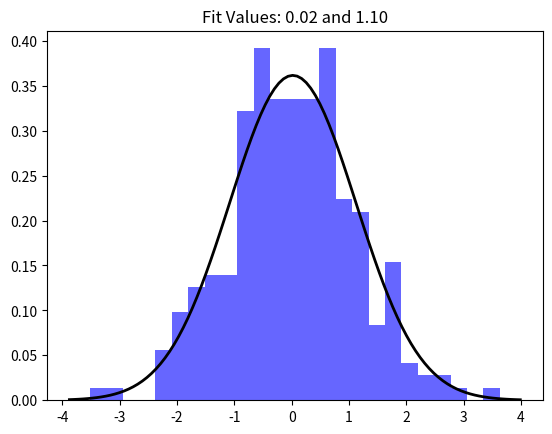

The matplotlib source for this figure:
import numpy as np
from scipy.stats import norm
import matplotlib.pyplot as plt
  
# Generate some data for this 
# demonstration.
data=[]
while (len(data)<250):
 data1 = np.random.random()
 data2 = np.random.random()
 v1=2.0*data1-1.0
 v2=2.0*data2-1.0
 Riq=v1**2+v2**2
 if(Riq <= 1 and Riq >= 0):
  data3=np.sqrt(-2*np.log(Riq)/Riq)
  data.append(v1*data3) 
# Fit a normal distribution to
# the data:
# mean and standard deviation
mu, std = norm.fit(data) 
  
# Plot the histogram.
plt.hist(data, bins=25, density=True, alpha=0.6, color='b')
  
# Plot the PDF.
xmin, xmax = plt.xlim()
x = np.linspace(xmin, xmax, 100)
p = norm.pdf(x, mu, std)
  
plt.plot(x, p, 'k', linewidth=2)
title = "Fit Values: {:.2f} and {:.2f}".format(mu, std)
plt.title(title)
  
plt.show()
